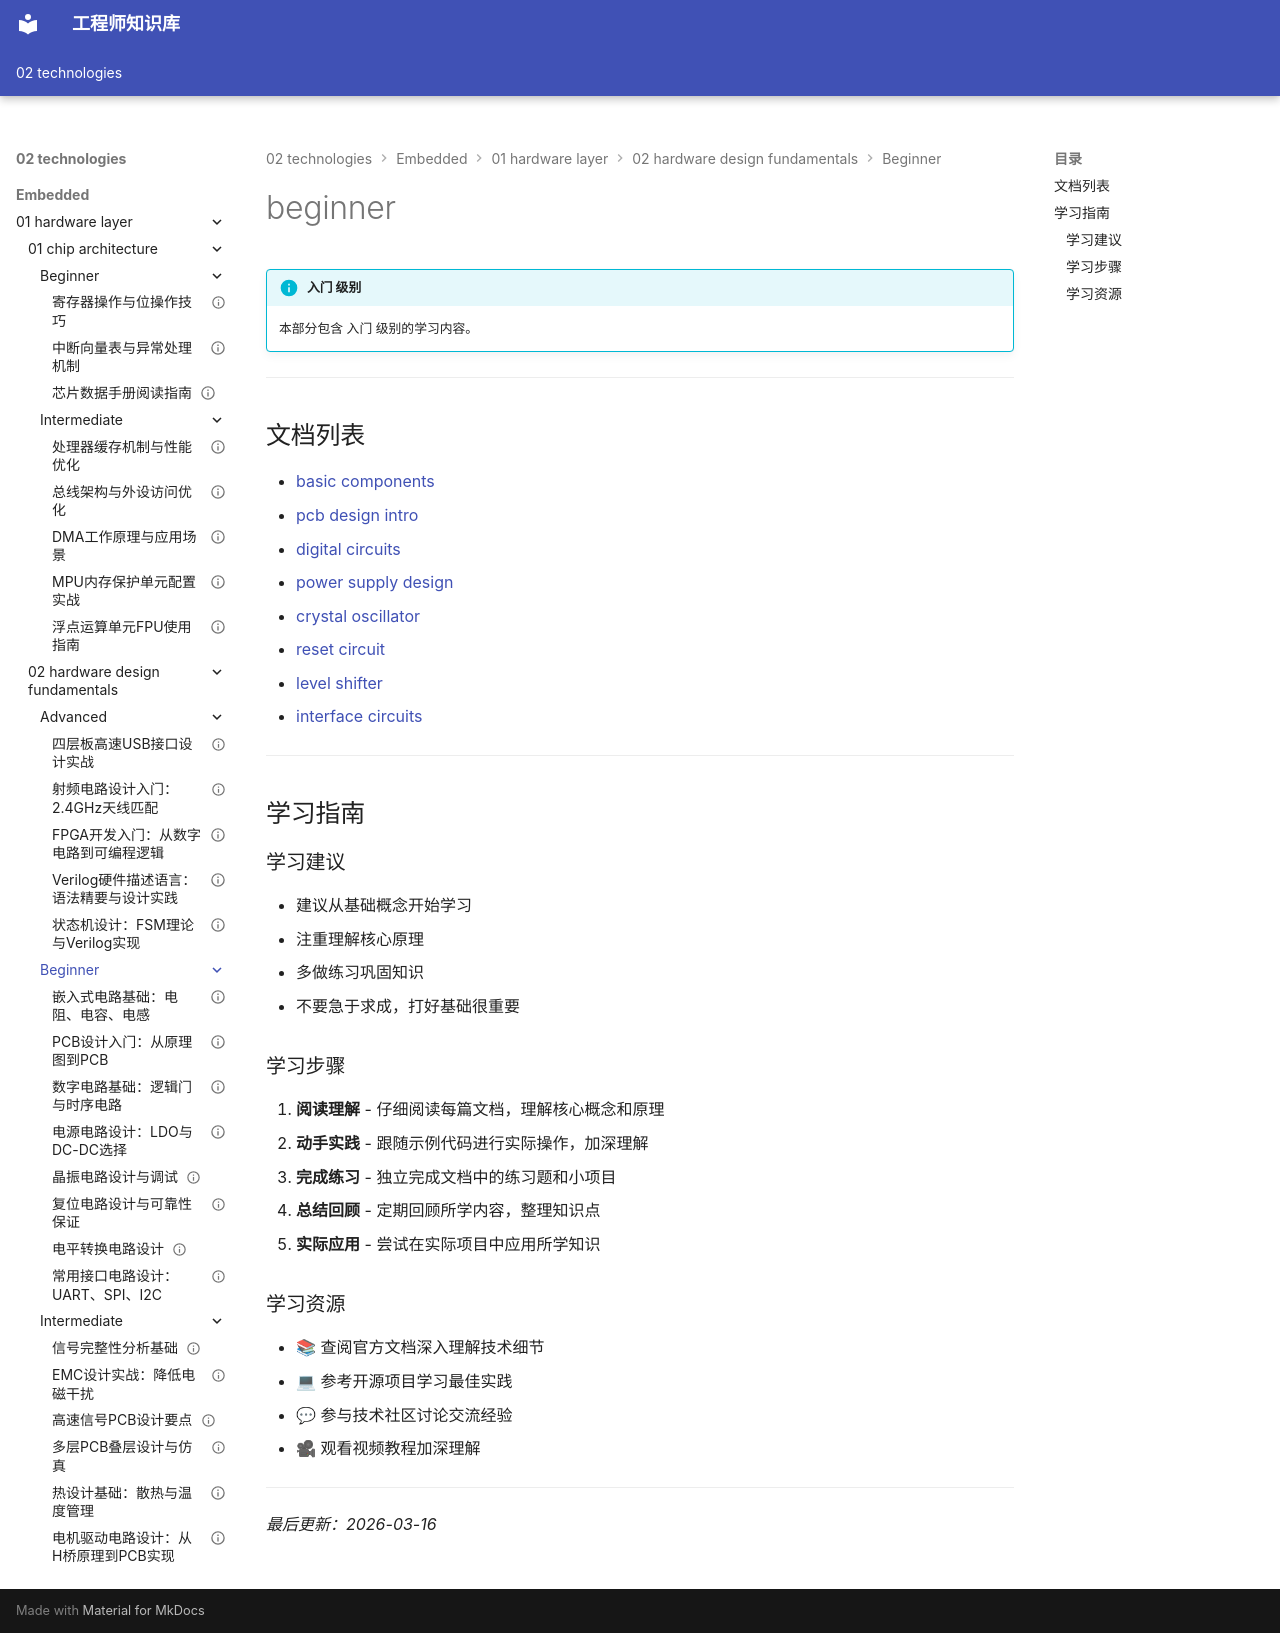

repository: Vuiora/knowledge-os · page: 02-technologies/embedded/01-hardware-layer/02-hardware-design-fundamentals/beginner/index.html · generator: mkdocs

---
title: beginner
description: 本部分包含 入门 级别的学习内容。
---

# beginner

!!! info "入门 级别"
    本部分包含 入门 级别的学习内容。

---

## 文档列表

- [basic components](01-basic-components.md)
- [pcb design intro](02-pcb-design-intro.md)
- [digital circuits](03-digital-circuits.md)
- [power supply design](04-power-supply-design.md)
- [crystal oscillator](05-crystal-oscillator.md)
- [reset circuit](06-reset-circuit.md)
- [level shifter](07-level-shifter.md)
- [interface circuits](08-interface-circuits.md)

---

## 学习指南

### 学习建议

- 建议从基础概念开始学习
- 注重理解核心原理
- 多做练习巩固知识
- 不要急于求成，打好基础很重要

### 学习步骤

1. **阅读理解** - 仔细阅读每篇文档，理解核心概念和原理
2. **动手实践** - 跟随示例代码进行实际操作，加深理解
3. **完成练习** - 独立完成文档中的练习题和小项目
4. **总结回顾** - 定期回顾所学内容，整理知识点
5. **实际应用** - 尝试在实际项目中应用所学知识

### 学习资源

- 📚 查阅官方文档深入理解技术细节
- 💻 参考开源项目学习最佳实践
- 💬 参与技术社区讨论交流经验
- 🎥 观看视频教程加深理解

---

*最后更新：2026-03-16*
